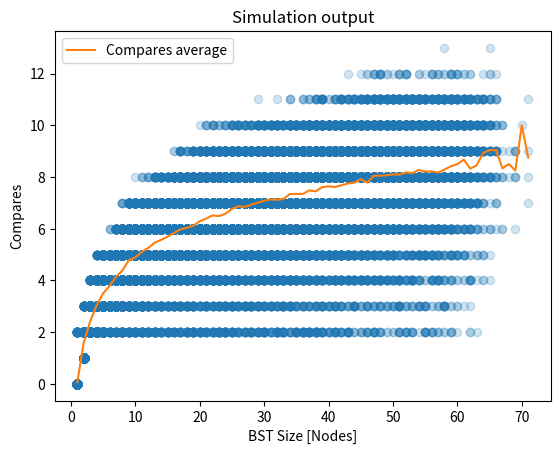

The script that saved this image: (Note: this script raises an exception after producing the figure.)
from typing import Any, Dict, List, Optional, Union
import copy 

BLACK = False
RED = True

class ColouredNode:

    left = None
    right = None

    def __init__(self, key : Any = None, value : int = None, size : int = 1, color : bool = RED) -> None:

        self.key = key
        self.value = value
        self.size = size
        self.color = color

    def print(self):

        string = self.print_string()

        if self.left is not None:
            string += f'. Left - {self.left.print_string()}'

        if self.right is not None:
            string += f'. Right - {self.right.print_string()}'

        print(string)

    def print_string(self):
        return (f'Node key: {self.key}, value: {self.value}, color: {self.color}')

class RedBlackBinarySearchTree:

    root = None
    compares = 0

    def size(self) -> int:
        return self.size_(self.root)

    def size_(self, node : ColouredNode) -> int:

        if node is None:
            return 0
        else:
            return node.size

    def flip_colors(self, node : ColouredNode) -> ColouredNode:

        print(f'Flipping color on node : {node.print_string()}')

        node.color = RED
        node.left.color = BLACK
        node.right.color = BLACK

        return node

    def is_red(self, node : ColouredNode) -> bool:
        
        if node is None:
            return False

        return node.color

    def rotate_left(self, node : ColouredNode) -> ColouredNode:

        print(f'Rotating node : {node.print_string()} left')

        node_high = copy.deepcopy(node.right)

        # Rotate
        node.right = node_high.left
        node_high.left = node

        # Switch colors
        node_high.color = node.color
        node.color = RED
        
        # Adjust size
        node_high.size = node.size
        node.size = 1 + self.size_(node.left) + self.size_(node.right)

        return node_high

    def rotate_right(self, node : ColouredNode) -> ColouredNode:

        print(f'Rotating node : {node.print_string()} right')

        node_low = copy.deepcopy(node.left)

        # Rotate
        node.left = node_low.right
        node_low.right = node

        # Switch colors
        node_low.color = node.color
        node.color = RED
        
        # Adjust size
        node_low.size = node.size
        node.size = 1 + self.size_(node.left) + self.size_(node.right)

        return node_low

    def compare(self, key_1 : Any, key_2 : Any) -> int:

        if key_1 > key_2:
            self.compares += 1
            return -1
        elif key_1 < key_2:
            self.compares += 2
            return 1
        else:
            self.compares += 2
            return 0


    def put(self, key : Any, value : int) -> ColouredNode:

        # Reset compares
        self.compares = 0

        self.root = self.put_(node = self.root, key = key, value = value)
        self.root.color = BLACK

    def put_(self, node : ColouredNode, key : Any, value : int) -> ColouredNode:

        print(f'put_ - key: {key}, value: {value}')

        if node is None:
            return ColouredNode(key = key, value = value)

        compared = self.compare(key_1=node.key, key_2=key)

        if compared < 0:
            node.left = self.put_(node = node.left, key = key, value = value)
            print(f'Put left')
        elif compared > 0:
            node.right = self.put_(node = node.right, key = key, value = value)
            print(f'Put right')
        # If the key is a match, overwrite value
        else:
            node.value = value

        # If the right node is red and the left node is black - Perform a left rotation
        if self.is_red(node.right) and self.is_red(node.left) == False:
            node = self.rotate_left(node)

        # If the left node is red and it's child left node is red(Two succesive red nodes) - Perform a right rotation
        if self.is_red(node.left) and self.is_red(node.left.left):
            node = self.rotate_right(node)

        # If both child nodes are red - Perform color flip
        if self.is_red(node.left) and self.is_red(node.right):
            node = self.flip_colors(node)

        node.size = self.size_(node.left) + self.size_(node.right) + 1

        # Return the node
        return node

    def get(self, key : Any) -> ColouredNode:

        # Reset compares
        self.compares = 0

        return self.get_(node = self.root, key = key)

    def get_(self, node : ColouredNode, key : Any) -> Any:

        if node is None:
            return None

        compared = self.compare(key_1=node.key, key_2=key)

        if compared < 0:
            return self.get_(node = node.left, key = key)
        elif compared > 0:
            return self.get_(node = node.right, key = key)
        # If the key is a match, overwrite value
        else:
            return node.value


node = ColouredNode(key='hello', value=1)
node.print()

bst = RedBlackBinarySearchTree()

bst.put(key='hello', value=1)
bst.put(key='b', value=2)
bst.put(key='a', value=3)
    
bst.root.print()


bst.put(key='k', value=3)

import random

tests = 100

test_bst = RedBlackBinarySearchTree()
test_dict = {}

for n in range(tests):

    key = random.randint(0, tests)#random.choice(string.ascii_letters)
    value = random.randint(0, tests)
    print(key, value)
    test_dict[key] = value

    test_bst.put(key=key, value=value)

    print(f'Put key: {key}, value: {value}, BST size: {test_bst.size()}')

for key, value_true in test_dict.items():

    value = test_bst.get(key)
    print(f'key: {key}, value_true: {value_true}, value: {value}, BST size: {test_bst.size()}, compares: {test_bst.compares}')

    assert value == value_true



num_tests = 1000
max_entries = 100


compares_result = []
bst_size = []



for n in range(num_tests):
    print(f'Test {n} of {num_tests}')
    entries = random.randint(1, max_entries+1)

    test_bst = RedBlackBinarySearchTree()

    for m in range(entries):

        key = random.randint(0, entries)
        value = random.randint(0, entries)

        test_bst.put(key=key, value=value)

        compares_result += [test_bst.compares]
        bst_size += [test_bst.size()]



import pandas as pd

import matplotlib.pyplot as plt

results = pd.DataFrame({'size':bst_size, 'compares':compares_result})

compares_average_result = []
size_average = []

for size in results['size'].unique():

    size_average += [size]

    compares_average_result += [results[results['size'] == size]['compares'].mean()]

print(results)

plt.figure()
plt.scatter(bst_size, compares_result, alpha=0.2)
plt.plot(size_average, compares_average_result, label='Compares average', alpha=1, color='C1')
plt.title('Simulation output')
plt.xlabel('BST Size [Nodes]')
plt.ylabel('Compares')
plt.legend()
plt.savefig('simulation_output/red_black_binary_search_tree/compares.png')

plt.close()
